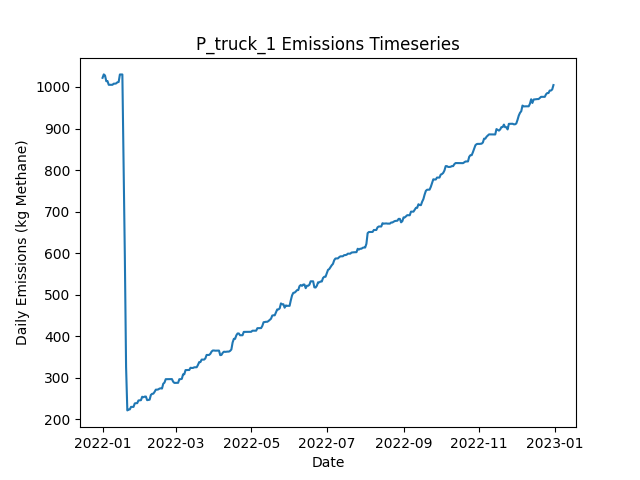

The data file committed next to this chart (first rows):
Date, Daily Emissions (Kg Methane), Daily Mitigable Emissions (Kg Methane), Daily Non-Mitigable Emissions (Kg Methan…, Daily Cost ($), Active Leaks, New Leaks, Leaks Repaired, Leaks Naturally Repaired, Leaks Tagged, Daily Repair Cost ($), Daily Natural Repair Cost ($), truck Deployment Cost ($), truck Sites flagged for Follow-Up, truck Leaks tagged for repair, truck Sites Visited, truck Travel Time (Minutes), truck Survey Time (Minutes), OGI_FU_mdl_high Deployment Cost ($), OGI_FU_mdl_high Sites flagged for Follow…, OGI_FU_mdl_high Leaks tagged for repair, OGI_FU_mdl_high Sites Visited, OGI_FU_mdl_high Travel Time (Minutes), OGI_FU_mdl_high Survey Time (Minutes)
2022-01-01, 1022, 818, 203.9, 400, 384, 386, 0, 2, 0.00000, 0.00000, 400, 400, 0, , 10, 180, 270, 0.00000, , 0, 0, 0, 0
2022-01-02, 1030, 826.3, 203.9, 400, 385, 1, 0, 0, 0.00000, 0.00000, 0.00000, 400, 0, , 1, 20, 30, 0.00000, , 0, 0, 0, 0
2022-01-03, 1028, 823.6, 203.9, 1000, 384, 0, 0, 1, 95, 0.00000, 200, 0.00000, 9, , 0, 0, 0, 1000, , 95, 3, 120, 360
2022-01-04, 1014, 810, 203.9, 1000, 381, 0, 0, 3, 87, 0.00000, 600, 0.00000, 1, , 0, 0, 0, 1000, , 87, 3, 120, 360
2022-01-05, 1014, 810.2, 203.9, 1000, 382, 1, 0, 0, 115, 0.00000, 0.00000, 0.00000, 0, , 0, 0, 0, 1000, , 115, 3, 120, 360
2022-01-06, 1005, 810.2, 195, 500, 381, 0, 0, 0, 38, 0.00000, 0.00000, 0.00000, 0, , 0, 0, 0, 500, , 38, 1, 30, 120
2022-01-07, 1005, 810.2, 195, 0.00000, 381, 0, 0, 0, 0.00000, 0.00000, 0.00000, 0.00000, 0, , 0, 0, 0, 0.00000, , 0, 0, 0, 0
2022-01-08, 1005, 810.2, 195, 0.00000, 381, 0, 0, 0, 0.00000, 0.00000, 0.00000, 0.00000, 0, , 0, 0, 0, 0.00000, , 0, 0, 0, 0
2022-01-09, 1005, 810.2, 195, 0.00000, 381, 0, 0, 0, 0.00000, 0.00000, 0.00000, 0.00000, 0, , 0, 0, 0, 0.00000, , 0, 0, 0, 0
2022-01-10, 1008, 812.9, 195, 0.00000, 382, 1, 0, 0, 0.00000, 0.00000, 0.00000, 0.00000, 0, , 0, 0, 0, 0.00000, , 0, 0, 0, 0
2022-01-11, 1008, 812.9, 195, 0.00000, 382, 0, 0, 0, 0.00000, 0.00000, 0.00000, 0.00000, 0, , 0, 0, 0, 0.00000, , 0, 0, 0, 0
2022-01-12, 1009, 815.6, 193, 0.00000, 382, 1, 0, 0, 0.00000, 0.00000, 0.00000, 0.00000, 0, , 0, 0, 0, 0.00000, , 0, 0, 0, 0
2022-01-13, 1011, 818.3, 193, 0.00000, 383, 1, 0, 0, 0.00000, 0.00000, 0.00000, 0.00000, 0, , 0, 0, 0, 0.00000, , 0, 0, 0, 0
2022-01-14, 1012, 818.5, 193.5, 0.00000, 385, 2, 0, 0, 0.00000, 0.00000, 0.00000, 0.00000, 0, , 0, 0, 0, 0.00000, , 0, 0, 0, 0
2022-01-15, 1030, 828.3, 201.7, 0.00000, 389, 4, 0, 0, 0.00000, 0.00000, 0.00000, 0.00000, 0, , 0, 0, 0, 0.00000, , 0, 0, 0, 0
2022-01-16, 1030, 828.3, 201.7, 0.00000, 389, 0, 0, 0, 0.00000, 0.00000, 0.00000, 0.00000, 0, , 0, 0, 0, 0.00000, , 0, 0, 0, 0
2022-01-17, 1030, 828.3, 201.7, 0.00000, 389, 0, 0, 0, 0.00000, 0.00000, 0.00000, 0.00000, 0, , 0, 0, 0, 0.00000, , 0, 0, 0, 0
2022-01-18, 808.6, 606.9, 201.7, 16800, 305, 0, 84, 0, 0.00000, 16800, 0.00000, 0.00000, 0, , 0, 0, 0, 0.00000, , 0, 0, 0, 0
2022-01-19, 592.3, 388.6, 203.7, 15600, 228, 1, 78, 0, 0.00000, 15600, 0.00000, 0.00000, 0, , 0, 0, 0, 0.00000, , 0, 0, 0, 0
2022-01-20, 325.9, 122.2, 203.7, 21000, 123, 0, 105, 0, 0.00000, 21000, 0.00000, 0.00000, 0, , 0, 0, 0, 0.00000, , 0, 0, 0, 0
2022-01-21, 221.6, 18.32, 203.3, 7200, 86, 0, 36, 0, 0.00000, 7200, 0.00000, 0.00000, 0, , 0, 0, 0, 0.00000, , 0, 0, 0, 0
2022-01-22, 223.6, 18.32, 205.2, 0.00000, 87, 1, 0, 0, 0.00000, 0.00000, 0.00000, 0.00000, 0, , 0, 0, 0, 0.00000, , 0, 0, 0, 0
2022-01-23, 224, 18.77, 205.2, 0.00000, 88, 1, 0, 0, 0.00000, 0.00000, 0.00000, 0.00000, 0, , 0, 0, 0, 0.00000, , 0, 0, 0, 0
2022-01-24, 230, 24.8, 205.2, 0.00000, 89, 1, 0, 0, 0.00000, 0.00000, 0.00000, 0.00000, 0, , 0, 0, 0, 0.00000, , 0, 0, 0, 0
2022-01-25, 230, 24.8, 205.2, 0.00000, 89, 0, 0, 0, 0.00000, 0.00000, 0.00000, 0.00000, 0, , 0, 0, 0, 0.00000, , 0, 0, 0, 0
2022-01-26, 230, 24.8, 205.2, 0.00000, 89, 0, 0, 0, 0.00000, 0.00000, 0.00000, 0.00000, 0, , 0, 0, 0, 0.00000, , 0, 0, 0, 0
2022-01-27, 238.3, 24.8, 213.5, 0.00000, 90, 1, 0, 0, 0.00000, 0.00000, 0.00000, 0.00000, 0, , 0, 0, 0, 0.00000, , 0, 0, 0, 0
2022-01-28, 239, 27.48, 211.5, 0.00000, 90, 1, 0, 0, 0.00000, 0.00000, 0.00000, 0.00000, 0, , 0, 0, 0, 0.00000, , 0, 0, 0, 0
2022-01-29, 239, 27.48, 211.5, 0.00000, 90, 0, 0, 0, 0.00000, 0.00000, 0.00000, 0.00000, 0, , 0, 0, 0, 0.00000, , 0, 0, 0, 0
2022-01-30, 245.5, 33.96, 211.5, 0.00000, 92, 2, 0, 0, 0.00000, 0.00000, 0.00000, 0.00000, 0, , 0, 0, 0, 0.00000, , 0, 0, 0, 0
2022-01-31, 245.9, 34.41, 211.5, 0.00000, 94, 2, 0, 0, 0.00000, 0.00000, 0.00000, 0.00000, 0, , 0, 0, 0, 0.00000, , 0, 0, 0, 0
2022-02-01, 246.2, 34.86, 211.3, 0.00000, 95, 2, 0, 0, 0.00000, 0.00000, 0.00000, 0.00000, 0, , 0, 0, 0, 0.00000, , 0, 0, 0, 0
2022-02-02, 254.4, 34.86, 219.6, 0.00000, 96, 1, 0, 0, 0.00000, 0.00000, 0.00000, 0.00000, 0, , 0, 0, 0, 0.00000, , 0, 0, 0, 0
2022-02-03, 253.2, 37.54, 215.6, 0.00000, 95, 1, 0, 0, 0.00000, 0.00000, 0.00000, 0.00000, 0, , 0, 0, 0, 0.00000, , 0, 0, 0, 0
2022-02-04, 254.7, 39.1, 215.6, 0.00000, 96, 1, 0, 0, 0.00000, 0.00000, 0.00000, 0.00000, 0, , 0, 0, 0, 0.00000, , 0, 0, 0, 0
2022-02-05, 255, 39.33, 215.6, 0.00000, 97, 1, 0, 0, 0.00000, 0.00000, 0.00000, 0.00000, 0, , 0, 0, 0, 0.00000, , 0, 0, 0, 0
2022-02-06, 246.2, 39.33, 206.9, 0.00000, 97, 1, 0, 0, 0.00000, 0.00000, 0.00000, 0.00000, 0, , 0, 0, 0, 0.00000, , 0, 0, 0, 0
2022-02-07, 246.7, 39.33, 207.4, 0.00000, 98, 1, 0, 0, 0.00000, 0.00000, 0.00000, 0.00000, 0, , 0, 0, 0, 0.00000, , 0, 0, 0, 0
2022-02-08, 247.4, 39.33, 208, 0.00000, 99, 1, 0, 0, 0.00000, 0.00000, 0.00000, 0.00000, 0, , 0, 0, 0, 0.00000, , 0, 0, 0, 0
2022-02-09, 258.8, 42.01, 216.7, 0.00000, 102, 3, 0, 0, 0.00000, 0.00000, 0.00000, 0.00000, 0, , 0, 0, 0, 0.00000, , 0, 0, 0, 0
2022-02-10, 261.4, 44.69, 216.7, 0.00000, 103, 1, 0, 0, 0.00000, 0.00000, 0.00000, 0.00000, 0, , 0, 0, 0, 0.00000, , 0, 0, 0, 0
2022-02-11, 261.9, 45.14, 216.7, 0.00000, 105, 2, 0, 0, 0.00000, 0.00000, 0.00000, 0.00000, 0, , 0, 0, 0, 0.00000, , 0, 0, 0, 0
2022-02-12, 266.1, 49.38, 216.7, 0.00000, 107, 2, 0, 0, 0.00000, 0.00000, 0.00000, 0.00000, 0, , 0, 0, 0, 0.00000, , 0, 0, 0, 0
2022-02-13, 271.5, 54.75, 216.7, 0.00000, 109, 2, 0, 0, 0.00000, 0.00000, 0.00000, 0.00000, 0, , 0, 0, 0, 0.00000, , 0, 0, 0, 0
2022-02-14, 271.5, 54.75, 216.7, 0.00000, 109, 0, 0, 0, 0.00000, 0.00000, 0.00000, 0.00000, 0, , 0, 0, 0, 0.00000, , 0, 0, 0, 0
2022-02-15, 272.2, 54.75, 217.4, 0.00000, 110, 1, 0, 0, 0.00000, 0.00000, 0.00000, 0.00000, 0, , 0, 0, 0, 0.00000, , 0, 0, 0, 0
2022-02-16, 274.1, 54.75, 219.4, 0.00000, 111, 1, 0, 0, 0.00000, 0.00000, 0.00000, 0.00000, 0, , 0, 0, 0, 0.00000, , 0, 0, 0, 0
2022-02-17, 274.8, 54.97, 219.8, 0.00000, 113, 2, 0, 0, 0.00000, 0.00000, 0.00000, 0.00000, 0, , 0, 0, 0, 0.00000, , 0, 0, 0, 0
2022-02-18, 274.1, 54.97, 219.2, 0.00000, 112, 0, 0, 0, 0.00000, 0.00000, 0.00000, 0.00000, 0, , 0, 0, 0, 0.00000, , 0, 0, 0, 0
2022-02-19, 285.8, 57.65, 228.1, 0.00000, 114, 2, 0, 0, 0.00000, 0.00000, 0.00000, 0.00000, 0, , 0, 0, 0, 0.00000, , 0, 0, 0, 0
2022-02-20, 288.4, 60.33, 228.1, 0.00000, 115, 1, 0, 0, 0.00000, 0.00000, 0.00000, 0.00000, 0, , 0, 0, 0, 0.00000, , 0, 0, 0, 0
2022-02-21, 296.7, 68.6, 228.1, 0.00000, 116, 1, 0, 0, 0.00000, 0.00000, 0.00000, 0.00000, 0, , 0, 0, 0, 0.00000, , 0, 0, 0, 0
2022-02-22, 296.7, 68.6, 228.1, 0.00000, 116, 0, 0, 0, 0.00000, 0.00000, 0.00000, 0.00000, 0, , 0, 0, 0, 0.00000, , 0, 0, 0, 0
2022-02-23, 296.7, 68.6, 228.1, 0.00000, 116, 0, 0, 0, 0.00000, 0.00000, 0.00000, 0.00000, 0, , 0, 0, 0, 0.00000, , 0, 0, 0, 0
2022-02-24, 296.7, 68.6, 228.1, 0.00000, 116, 0, 0, 0, 0.00000, 0.00000, 0.00000, 0.00000, 0, , 0, 0, 0, 0.00000, , 0, 0, 0, 0
2022-02-25, 296.7, 68.6, 228.1, 0.00000, 116, 0, 0, 0, 0.00000, 0.00000, 0.00000, 0.00000, 0, , 0, 0, 0, 0.00000, , 0, 0, 0, 0
2022-02-26, 296.9, 68.82, 228.1, 0.00000, 117, 1, 0, 0, 0.00000, 0.00000, 0.00000, 0.00000, 0, , 0, 0, 0, 0.00000, , 0, 0, 0, 0
2022-02-27, 290.7, 71.5, 219.2, 0.00000, 116, 1, 0, 0, 0.00000, 0.00000, 0.00000, 0.00000, 0, , 0, 0, 0, 0.00000, , 0, 0, 0, 0
2022-02-28, 287.8, 76.87, 210.9, 0.00000, 117, 2, 0, 0, 0.00000, 0.00000, 0.00000, 0.00000, 0, , 0, 0, 0, 0.00000, , 0, 0, 0, 0
2022-03-01, 287.8, 76.87, 210.9, 0.00000, 117, 0, 0, 0, 0.00000, 0.00000, 0.00000, 0.00000, 0, , 0, 0, 0, 0.00000, , 0, 0, 0, 0
... 305 more rows
